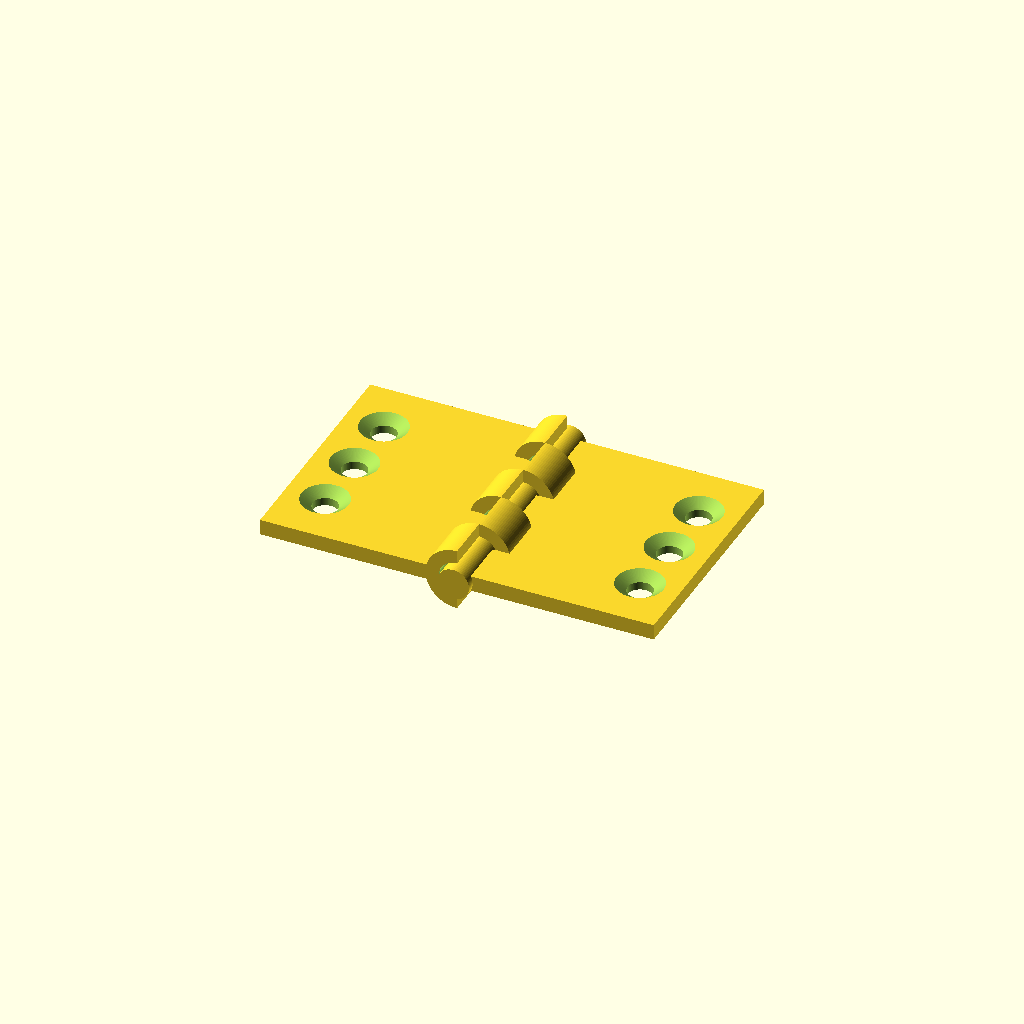
Cell 1: rendered with the file's own defaults.
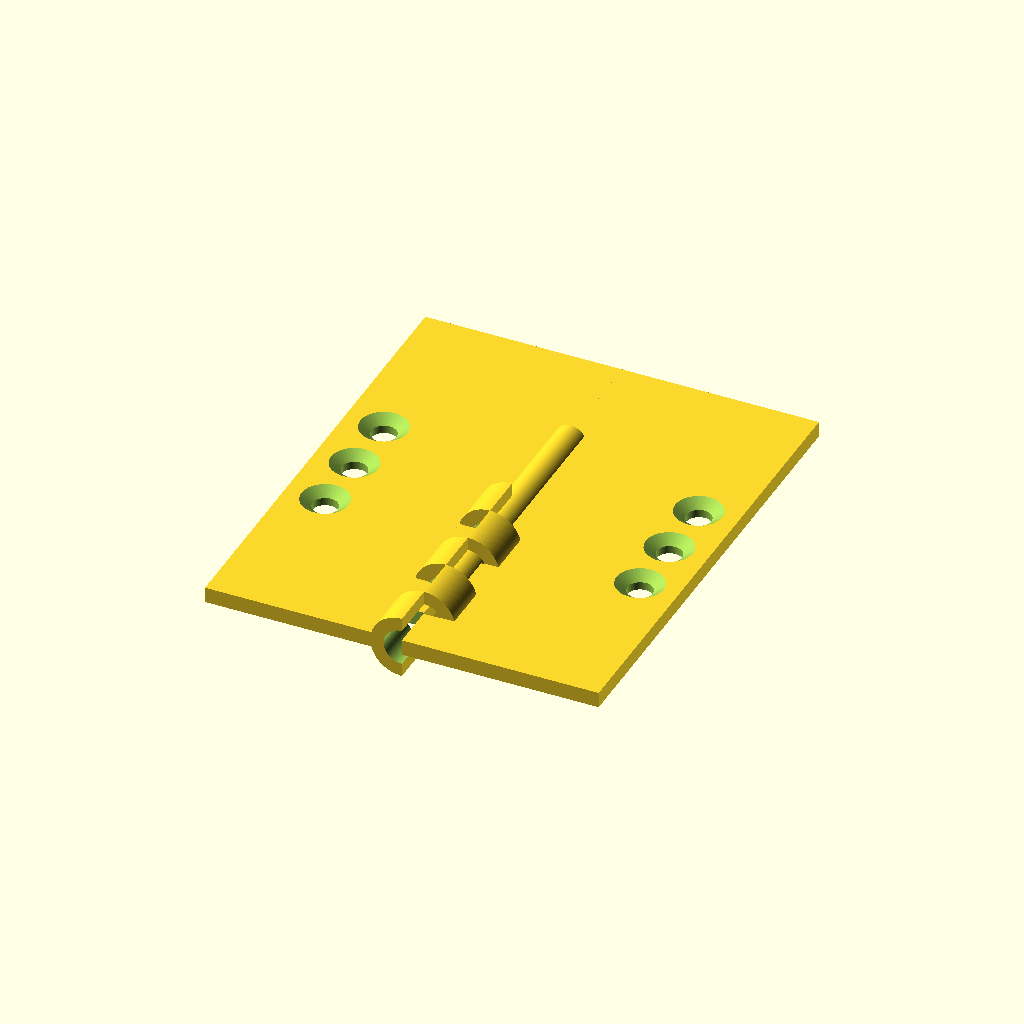
Cell 2: leaf_len_y = 60 (everything else at default).
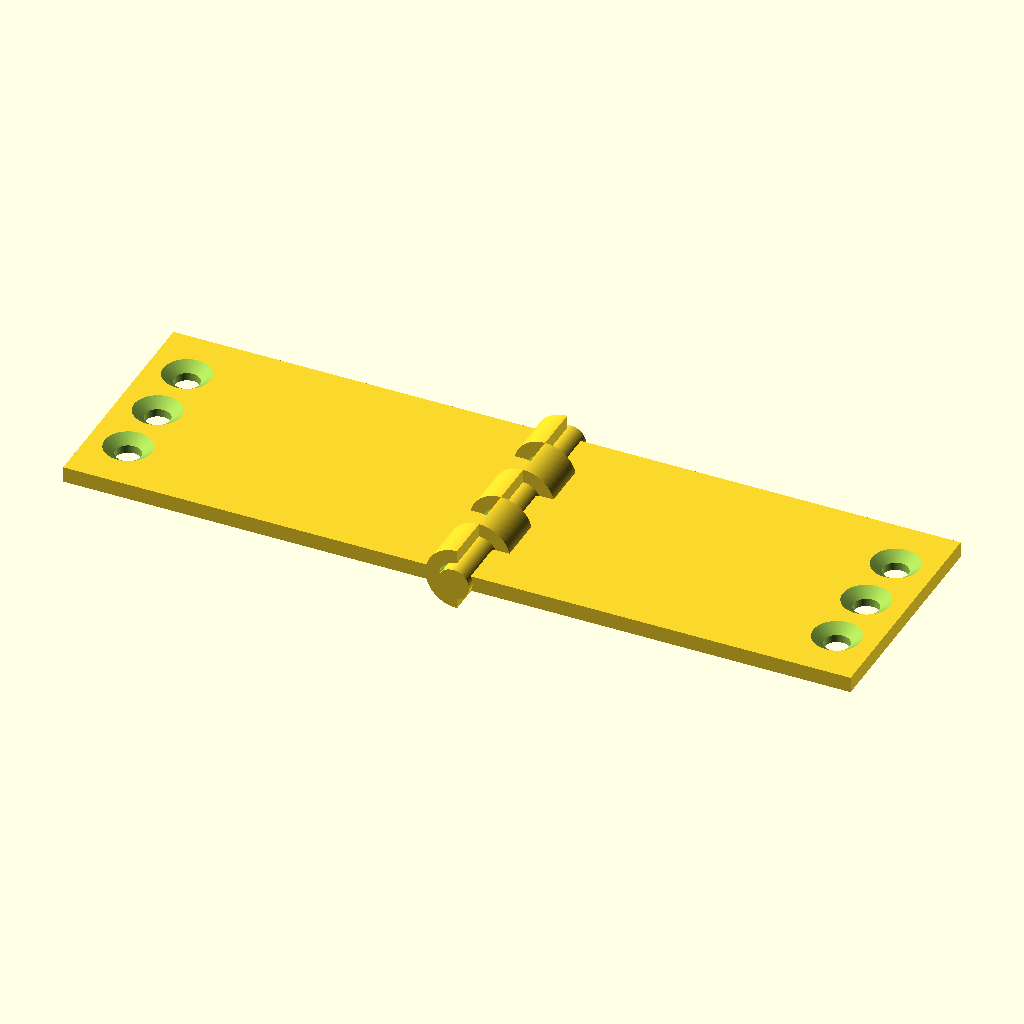
Cell 3: the same model with leaf_width_x = 50.
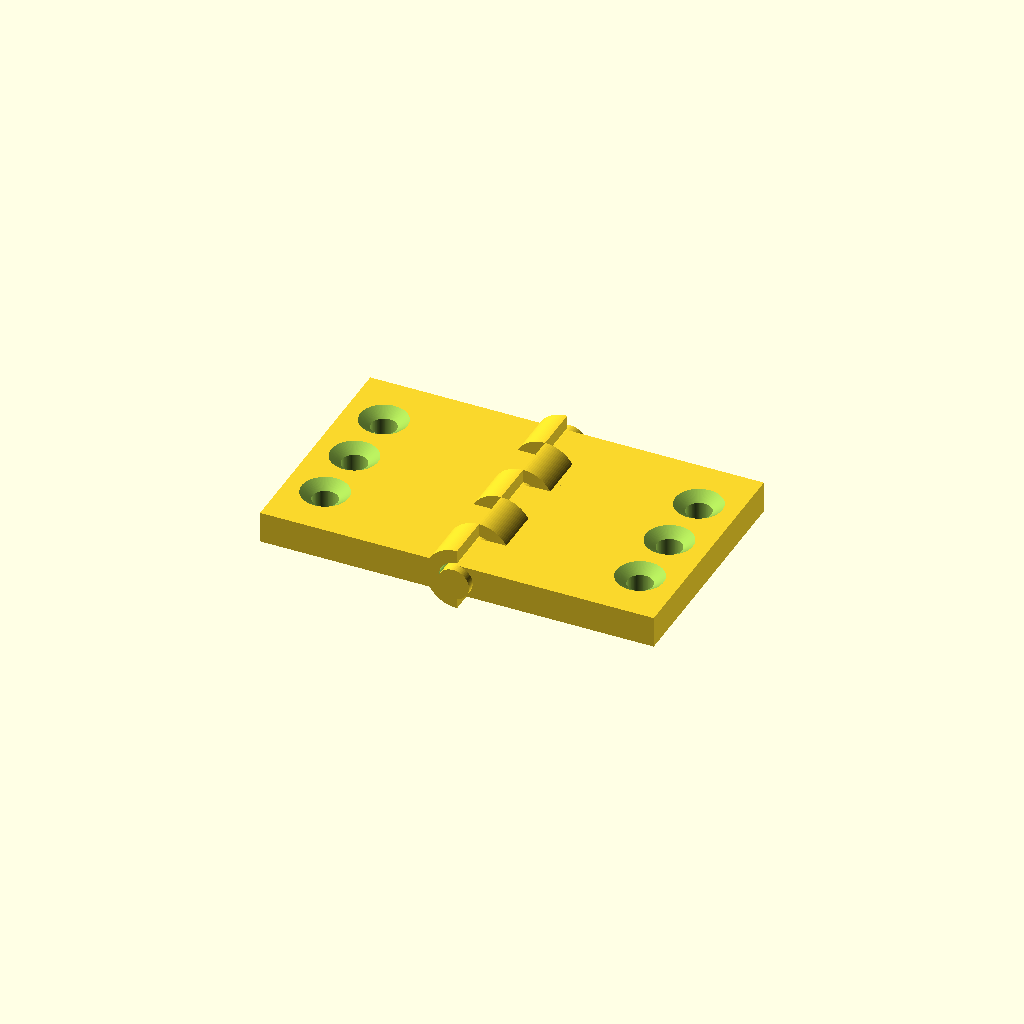
Cell 4: the same model with leaf_thick_z = 4.
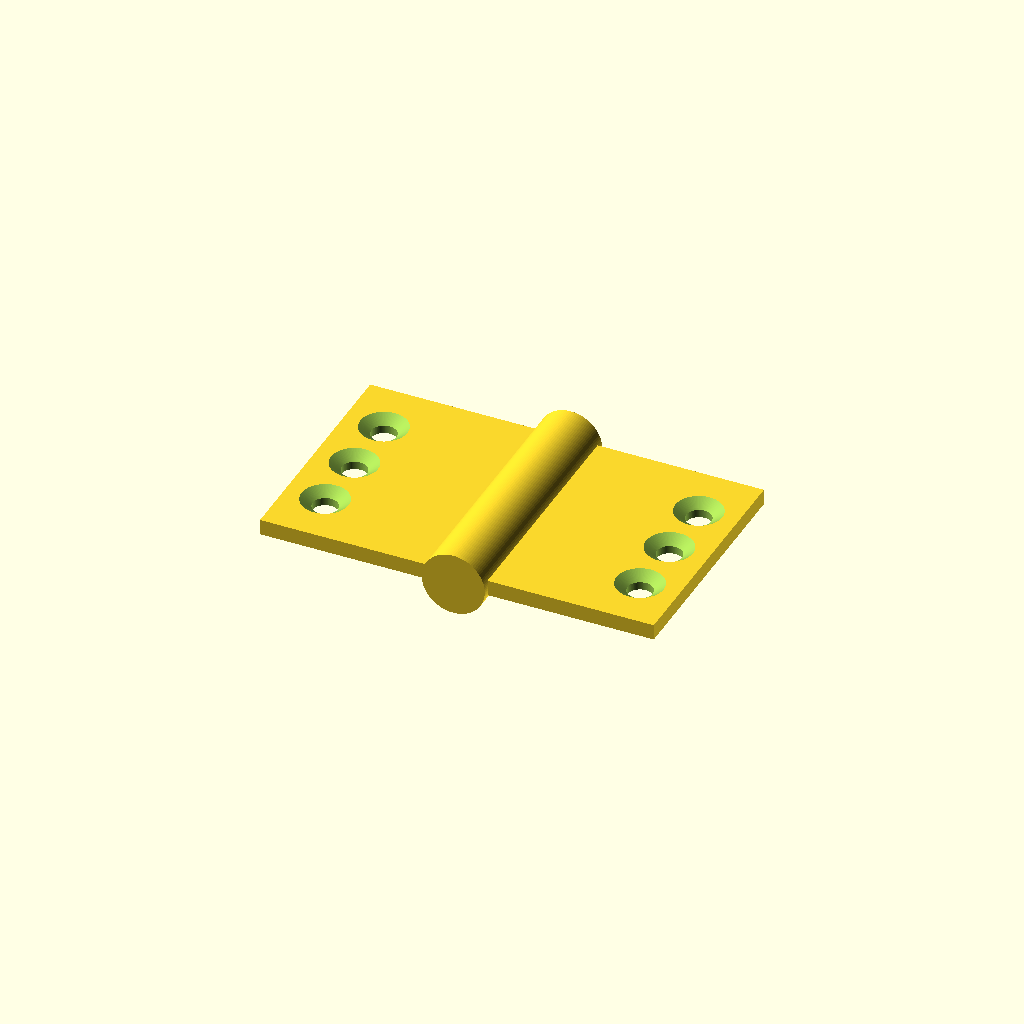
Cell 5: pin_d = 8 (everything else at default).
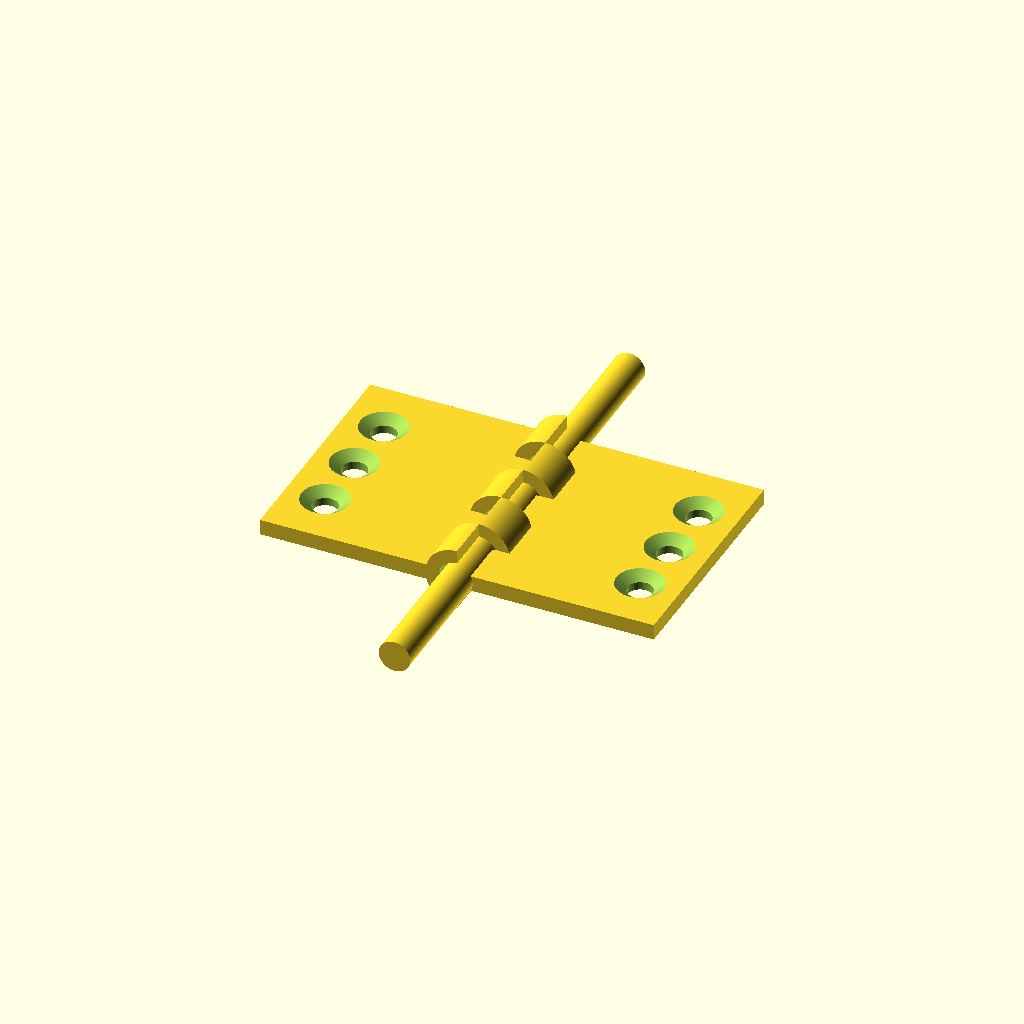
Cell 6: the same model with pin_len = 64.
All cells are drawn from one camera (rotation 55°, 0°, 25°, orthographic, colour scheme Cornfield), so only the parameter changes between them.
Source of the model, results/tier-3-butt-hinge/iter-png-3_gpt-5.3-codex-af175049691f-2026-04-28T17-36-50-623Z/final.scad:
$fn = 96;

// ===== Parameters =====
leaf_len_y      = 30;    // hinge axis direction
leaf_width_x    = 25;    // opening direction
leaf_thick_z    = 2;

pin_d           = 4;
pin_r           = pin_d/2;
pin_len         = 32;    // 1mm protrusion each side from 30mm knuckle stack

knuckle_od      = 8;
knuckle_or      = knuckle_od/2;
knuckle_id      = 4.6;   // pin + 0.3 clearance
knuckle_ir      = knuckle_id/2;
knuckle_seg     = 6;     // 30/5

csk_thru_d      = 3.2;
csk_head_d      = 6;
csk_depth       = 1;

y0 = -leaf_len_y/2;      // -15

// ===== Utilities =====
function seg_center(i) = y0 + knuckle_seg*i + knuckle_seg/2; // i=0..4

left_idx  = [0,2,4]; // left leaf knuckles (outer, center, outer)
right_idx = [1,3];   // right leaf knuckles (middle two)

hole_y = [-8,0,8];   // 8mm pitch along Y

// ===== Features =====
module countersunk_hole_through(plate_t=2) {
    // Through hole
    translate([0,0,-plate_t/2-0.05])
        cylinder(h=plate_t+0.1, d=csk_thru_d);

    // Countersink from +Z surface (top): tapered, depth 1mm
    // top dia 6 -> bottom dia 3.2
    translate([0,0,plate_t/2-csk_depth])
        cylinder(h=csk_depth+0.01, d1=csk_thru_d, d2=csk_head_d);
}

module leaf_plate(side=1) {
    // side +1: right (x>0), side -1: left (x<0)
    x0 = (side>0) ? 0 : -leaf_width_x;
    translate([x0, y0, -leaf_thick_z/2])
        cube([leaf_width_x, leaf_len_y, leaf_thick_z], center=false);
}

module knuckle_half(yc, side=1) {
    // Half-cylinder shell centered at X=0, axis along Y, length=6
    intersection() {
        translate([0,yc,0])
            rotate([90,0,0])
                cylinder(h=knuckle_seg, d=knuckle_od, center=true);
        // keep x>=0 (right) or x<=0 (left)
        if (side>0)
            translate([0, yc-knuckle_seg/2-0.01, -knuckle_or-0.01])
                cube([knuckle_or+0.02, knuckle_seg+0.02, 2*knuckle_or+0.02], center=false);
        else
            translate([-knuckle_or-0.01, yc-knuckle_seg/2-0.01, -knuckle_or-0.01])
                cube([knuckle_or+0.02, knuckle_seg+0.02, 2*knuckle_or+0.02], center=false);
    }
}

module leaf_with_knuckles(side=1) {
    idxs = (side>0) ? right_idx : left_idx;

    difference() {
        union() {
            leaf_plate(side);
            for (i=idxs) knuckle_half(seg_center(i), side);
        }

        // Knuckle bore in each segment
        for (i=idxs) {
            translate([0,seg_center(i),0])
                rotate([90,0,0])
                    cylinder(h=knuckle_seg+0.2, d=knuckle_id, center=true);
        }

        // Screw holes near free edge
        hx = (side>0) ? (leaf_width_x-5) : (-leaf_width_x+5);
        for (yy=hole_y) {
            translate([hx,yy,0]) countersunk_hole_through(leaf_thick_z);
        }
    }
}

module pin() {
    // Pin axis on global Y axis
    rotate([90,0,0]) cylinder(h=pin_len, d=pin_d, center=true);
}

// ===== Assembly (180° open, both leaves coplanar) =====
union() {
    leaf_with_knuckles(-1); // left leaf to x<0
    leaf_with_knuckles( 1); // right leaf to x>0
    pin();
}
Parameter table extracted from the source (name, type, default, range or options):
leaf_len_y: number, default 30
leaf_width_x: number, default 25
leaf_thick_z: number, default 2
pin_d: number, default 4
pin_len: number, default 32
knuckle_od: number, default 8
knuckle_id: number, default 4.6
knuckle_seg: number, default 6
csk_thru_d: number, default 3.2
csk_head_d: number, default 6
csk_depth: number, default 1
